3-way image classification set "data" from GitHub (nurddeenIbra/cropland-mapping); label vocabulary: building, cropland, uncultivated land.

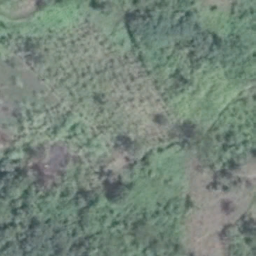
Label: cropland

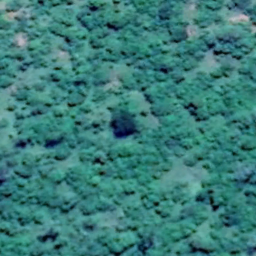
Label: uncultivated land

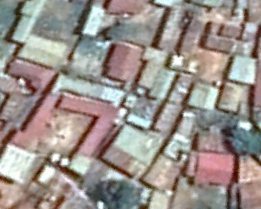
Label: building

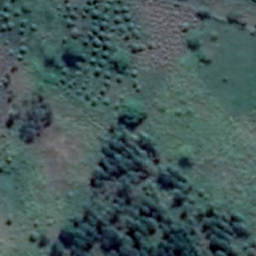
Label: cropland

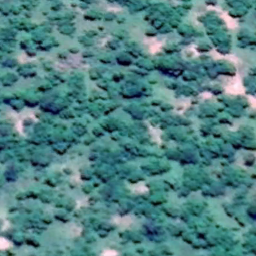
Label: uncultivated land

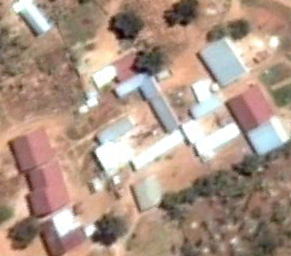
Label: building
